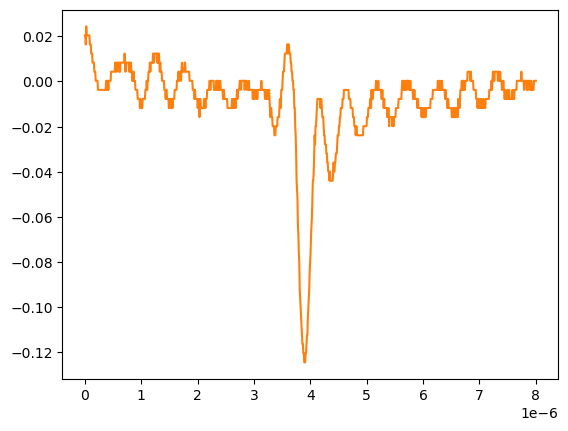

The file beside this chart, header and first rows:
# KEYSIGHT TECHNOLOGIES, MSO-X 3024T, MY58262555, 07.30.2019051434
# time, 1
# 2024-09-12 15:47:42.698400
0.000000000000000000e+00, 2.036179999999999934e-02
8.008008008008007187e-09, 2.036179999999999934e-02
1.601601601601601437e-08, 1.634170000000000067e-02
2.402402402402402322e-08, 2.438190000000000149e-02
3.203203203203202875e-08, 2.036179999999999934e-02
4.004004004004003428e-08, 2.036179999999999934e-02
4.804804804804804643e-08, 2.036179999999999934e-02
5.605605605605605196e-08, 2.036179999999999934e-02
6.406406406406405750e-08, 2.036179999999999934e-02
7.207207207207206965e-08, 2.036179999999999934e-02
8.008008008008006856e-08, 2.036179999999999934e-02
8.808808808808808071e-08, 1.634170000000000067e-02
9.609609609609609286e-08, 1.634170000000000067e-02
1.041041041041040918e-07, 1.634170000000000067e-02
1.121121121121121039e-07, 1.232160000000000026e-02
1.201201201201201028e-07, 1.232160000000000026e-02
1.281281281281281150e-07, 1.232160000000000026e-02
1.361361361361361271e-07, 8.301499999999999851e-03
1.441441441441441393e-07, 8.301499999999999851e-03
1.521521521521521250e-07, 8.301499999999999851e-03
1.601601601601601371e-07, 8.301499999999999851e-03
1.681681681681681493e-07, 4.281410000000000250e-03
1.761761761761761614e-07, 4.281410000000000250e-03
1.841841841841841736e-07, 4.281410000000000250e-03
1.921921921921921857e-07, 2.613070000000000106e-04
2.002002002002001714e-07, 2.613070000000000106e-04
2.082082082082081836e-07, 2.613070000000000106e-04
2.162162162162161957e-07, 2.613070000000000106e-04
2.242242242242242079e-07, 2.613070000000000106e-04
2.322322322322322200e-07, -3.758800000000000075e-03
2.402402402402402057e-07, -3.758800000000000075e-03
2.482482482482482178e-07, -3.758800000000000075e-03
2.562562562562562300e-07, -3.758800000000000075e-03
2.642642642642642421e-07, -3.758800000000000075e-03
2.722722722722722543e-07, -3.758800000000000075e-03
2.802802802802802664e-07, -3.758800000000000075e-03
2.882882882882882786e-07, -3.758800000000000075e-03
2.962962962962962907e-07, -3.758800000000000075e-03
3.043043043043042499e-07, -3.758800000000000075e-03
3.123123123123122621e-07, -3.758800000000000075e-03
3.203203203203202742e-07, -3.758800000000000075e-03
3.283283283283282864e-07, -3.758800000000000075e-03
3.363363363363362985e-07, -3.758800000000000075e-03
3.443443443443443107e-07, -3.758800000000000075e-03
3.523523523523523228e-07, -3.758800000000000075e-03
3.603603603603603350e-07, -3.758800000000000075e-03
3.683683683683683471e-07, -3.758800000000000075e-03
3.763763763763763593e-07, 2.613070000000000106e-04
3.843843843843843714e-07, 2.613070000000000106e-04
3.923923923923923307e-07, -3.758800000000000075e-03
4.004004004004003428e-07, -3.758800000000000075e-03
4.084084084084083550e-07, 2.613070000000000106e-04
4.164164164164163671e-07, -3.758800000000000075e-03
4.244244244244243793e-07, 2.613070000000000106e-04
4.324324324324323914e-07, 2.613070000000000106e-04
4.404404404404404036e-07, 2.613070000000000106e-04
4.484484484484484157e-07, 2.613070000000000106e-04
4.564564564564564279e-07, 2.613070000000000106e-04
... 942 more rows
